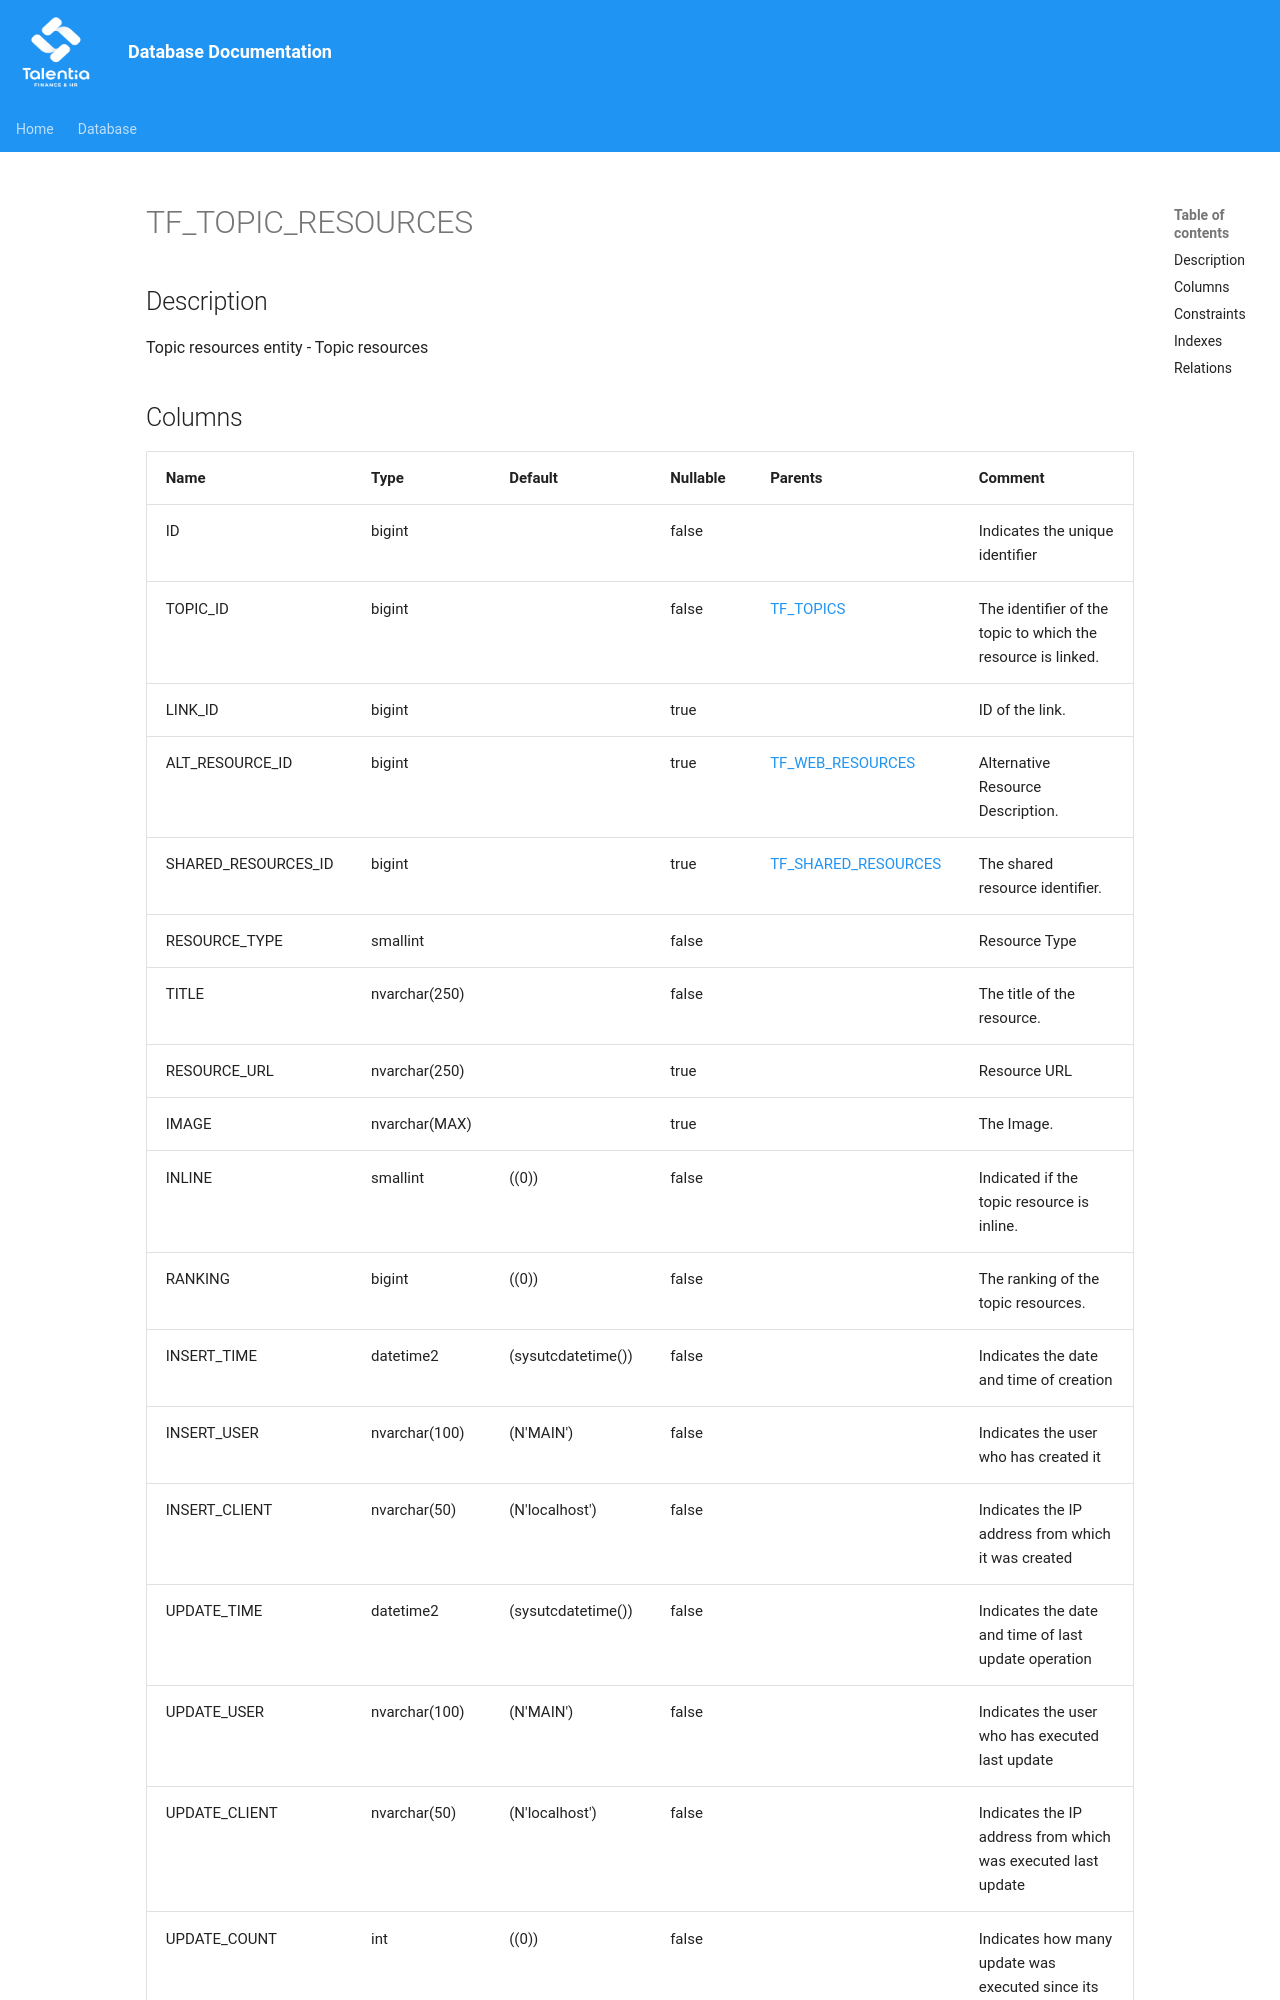

repository: giovanniporcelli/documentazione-db · page: schema/TF_TOPIC_RESOURCES/index.html · generator: mkdocs

# TF_TOPIC_RESOURCES

## Description

Topic resources entity - Topic resources  


## Columns

| Name | Type | Default | Nullable | Parents | Comment |
| ---- | ---- | ------- | -------- | ------- | ------- |
| ID | bigint |  | false |  | Indicates the unique identifier |
| TOPIC_ID | bigint |  | false | [TF_TOPICS](TF_TOPICS.md) | The identifier of the topic to which the resource is linked. |
| LINK_ID | bigint |  | true |  | ID of the link. |
| ALT_RESOURCE_ID | bigint |  | true | [TF_WEB_RESOURCES](TF_WEB_RESOURCES.md) | Alternative Resource Description. |
| SHARED_RESOURCES_ID | bigint |  | true | [TF_SHARED_RESOURCES](TF_SHARED_RESOURCES.md) | The shared resource identifier. |
| RESOURCE_TYPE | smallint |  | false |  | Resource Type |
| TITLE | nvarchar(250) |  | false |  | The title of the resource. |
| RESOURCE_URL | nvarchar(250) |  | true |  | Resource URL |
| IMAGE | nvarchar(MAX) |  | true |  | The Image. |
| INLINE | smallint | ((0)) | false |  | Indicated if the topic resource is inline. |
| RANKING | bigint | ((0)) | false |  | The ranking of the topic resources. |
| INSERT_TIME | datetime2 | (sysutcdatetime()) | false |  | Indicates the date and time of creation |
| INSERT_USER | nvarchar(100) | (N'MAIN') | false |  | Indicates the user who has created it |
| INSERT_CLIENT | nvarchar(50) | (N'localhost') | false |  | Indicates the IP address from which it was created |
| UPDATE_TIME | datetime2 | (sysutcdatetime())
